Labelled photos from "brain_mri(clean_dataset)", an image-classification folder in tuankiet050605/US-Plates-classification. The possible labels are: glioma, meningioma, no tumor, pituitary tumor.

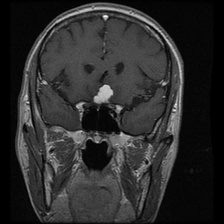
Label: meningioma

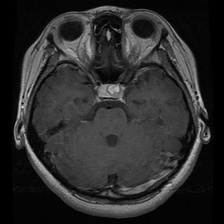
Label: pituitary tumor

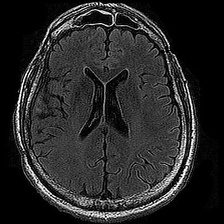
Label: no tumor

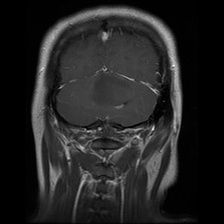
Label: glioma

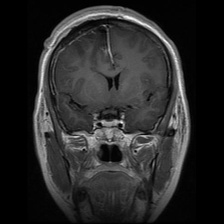
Label: glioma

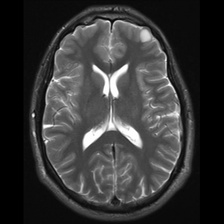
Label: no tumor
